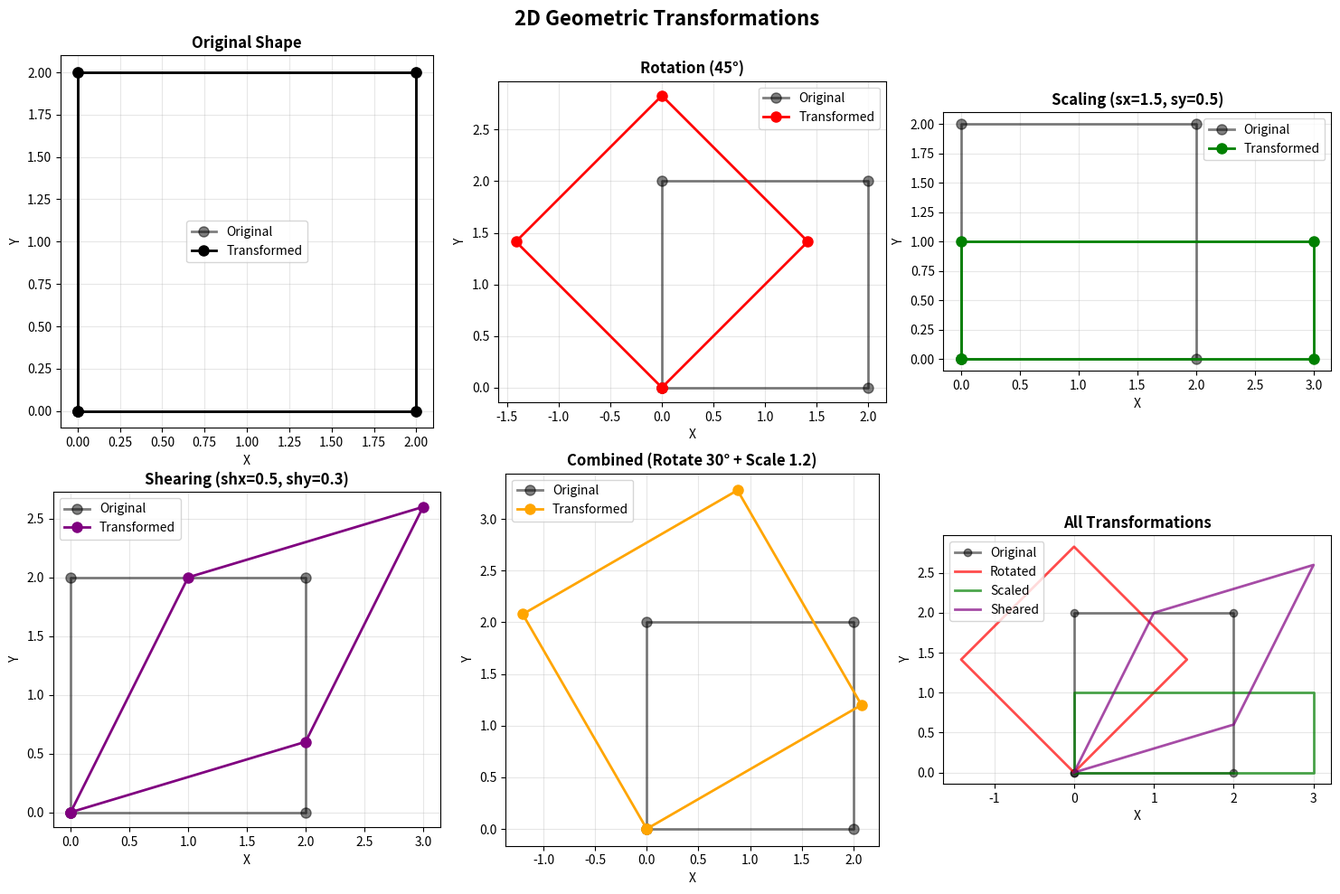
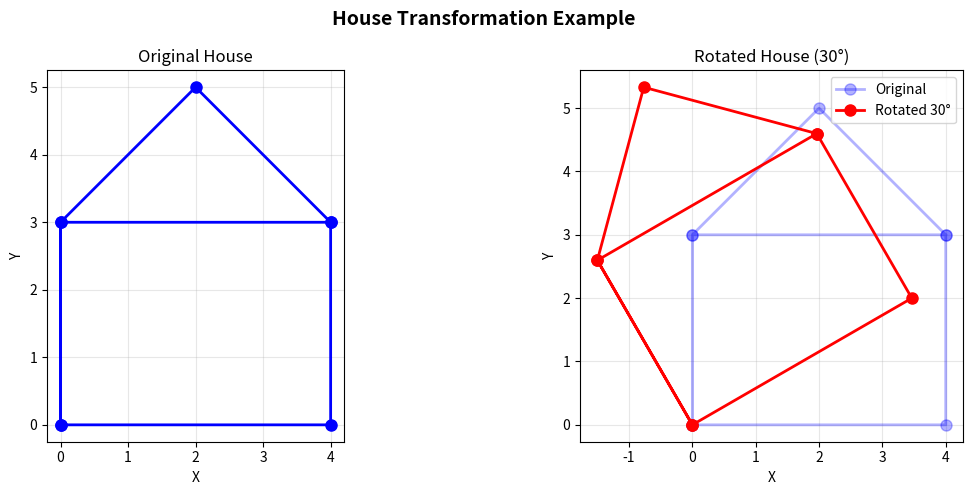

Reproduce these figures in Python, in order.

#3: Geometric Transformations: Use matrices in NumPy to apply 2D transformations (rotation, scaling, shearing) to a set of points and plot the results.

import numpy as np
import pandas as pd
import matplotlib.pyplot as plt

# Create a set of points forming a shape (square)
def create_square():
    """Create points for a square"""
    points = np.array([
        [0, 0],
        [2, 0],
        [2, 2],
        [0, 2],
        [0, 0]  # Close the shape
    ])
    return points

# Rotation matrix
def rotation_matrix(angle_degrees):
    """Create a 2D rotation matrix"""
    theta = np.radians(angle_degrees)
    return np.array([
        [np.cos(theta), -np.sin(theta)],
        [np.sin(theta), np.cos(theta)]
    ])

# Scaling matrix
def scaling_matrix(sx, sy):
    """Create a 2D scaling matrix"""
    return np.array([
        [sx, 0],
        [0, sy]
    ])

# Shearing matrix
def shearing_matrix(shx, shy):
    """Create a 2D shearing matrix"""
    return np.array([
        [1, shx],
        [shy, 1]
    ])

# Apply transformation
def apply_transformation(points, transformation_matrix):
    """Apply transformation matrix to points"""
    # Transpose for matrix multiplication, then transpose back
    transformed = (transformation_matrix @ points.T).T
    return transformed

# Create original points
original_points = create_square()

# Apply transformations
rotated_45 = apply_transformation(original_points, rotation_matrix(45))
scaled = apply_transformation(original_points, scaling_matrix(1.5, 0.5))
sheared = apply_transformation(original_points, shearing_matrix(0.5, 0.3))

# Combined transformation (rotate then scale)
combined_matrix = scaling_matrix(1.2, 1.2) @ rotation_matrix(30)
combined = apply_transformation(original_points, combined_matrix)

# Create DataFrame to display transformation matrices
print("=" * 60)
print("TRANSFORMATION MATRICES")
print("=" * 60)

print("\n1. Rotation Matrix (45 degrees):")
print(pd.DataFrame(rotation_matrix(45), 
                   columns=['x', 'y'], 
                   index=['x\'', 'y\'']))

print("\n2. Scaling Matrix (sx=1.5, sy=0.5):")
print(pd.DataFrame(scaling_matrix(1.5, 0.5), 
                   columns=['x', 'y'], 
                   index=['x\'', 'y\'']))

print("\n3. Shearing Matrix (shx=0.5, shy=0.3):")
print(pd.DataFrame(shearing_matrix(0.5, 0.3), 
                   columns=['x', 'y'], 
                   index=['x\'', 'y\'']))

# Display points in DataFrame
print("\n" + "=" * 60)
print("ORIGINAL AND TRANSFORMED POINTS")
print("=" * 60)

points_df = pd.DataFrame({
    'Original_X': original_points[:, 0],
    'Original_Y': original_points[:, 1],
    'Rotated_X': rotated_45[:, 0],
    'Rotated_Y': rotated_45[:, 1],
    'Scaled_X': scaled[:, 0],
    'Scaled_Y': scaled[:, 1],
    'Sheared_X': sheared[:, 0],
    'Sheared_Y': sheared[:, 1]
})

print("\n", points_df.round(3))

# Plotting
fig, axes = plt.subplots(2, 3, figsize=(15, 10))
fig.suptitle('2D Geometric Transformations', fontsize=16, fontweight='bold')

# Function to plot shape
def plot_shape(ax, original, transformed, title, color='blue'):
    ax.plot(original[:, 0], original[:, 1], 'ko-', 
            linewidth=2, markersize=8, label='Original', alpha=0.5)
    ax.plot(transformed[:, 0], transformed[:, 1], 
            color=color, marker='o', linewidth=2, 
            markersize=8, label='Transformed')
    ax.grid(True, alpha=0.3)
    ax.set_aspect('equal')
    ax.legend()
    ax.set_title(title, fontweight='bold')
    ax.set_xlabel('X')
    ax.set_ylabel('Y')

# Plot transformations
plot_shape(axes[0, 0], original_points, original_points, 
           'Original Shape', 'black')

plot_shape(axes[0, 1], original_points, rotated_45, 
           'Rotation (45°)', 'red')

plot_shape(axes[0, 2], original_points, scaled, 
           'Scaling (sx=1.5, sy=0.5)', 'green')

plot_shape(axes[1, 0], original_points, sheared, 
           'Shearing (shx=0.5, shy=0.3)', 'purple')

plot_shape(axes[1, 1], original_points, combined, 
           'Combined (Rotate 30° + Scale 1.2)', 'orange')

# All transformations together
axes[1, 2].plot(original_points[:, 0], original_points[:, 1], 
                'ko-', linewidth=2, label='Original', alpha=0.5)
axes[1, 2].plot(rotated_45[:, 0], rotated_45[:, 1], 
                'r-', linewidth=2, label='Rotated', alpha=0.7)
axes[1, 2].plot(scaled[:, 0], scaled[:, 1], 
                'g-', linewidth=2, label='Scaled', alpha=0.7)
axes[1, 2].plot(sheared[:, 0], sheared[:, 1], 
                'purple', linewidth=2, label='Sheared', alpha=0.7)
axes[1, 2].grid(True, alpha=0.3)
axes[1, 2].set_aspect('equal')
axes[1, 2].legend()
axes[1, 2].set_title('All Transformations', fontweight='bold')
axes[1, 2].set_xlabel('X')
axes[1, 2].set_ylabel('Y')

plt.tight_layout()
plt.show()

# Additional example: Transform a more complex shape
print("\n" + "=" * 60)
print("BONUS: Transforming a House Shape")
print("=" * 60)

# Create a house shape
house = np.array([
    [0, 0], [4, 0], [4, 3], [0, 3], [0, 0],  # Base
    [0, 3], [2, 5], [4, 3]  # Roof
])

# Apply rotation to house
rotated_house = apply_transformation(house, rotation_matrix(30))

# Plot house transformation
fig, (ax1, ax2) = plt.subplots(1, 2, figsize=(12, 5))
fig.suptitle('House Transformation Example', fontsize=14, fontweight='bold')

ax1.plot(house[:, 0], house[:, 1], 'bo-', linewidth=2, markersize=8)
ax1.set_title('Original House')
ax1.grid(True, alpha=0.3)
ax1.set_aspect('equal')
ax1.set_xlabel('X')
ax1.set_ylabel('Y')

ax2.plot(house[:, 0], house[:, 1], 'bo-', 
         linewidth=2, markersize=8, label='Original', alpha=0.3)
ax2.plot(rotated_house[:, 0], rotated_house[:, 1], 
         'ro-', linewidth=2, markersize=8, label='Rotated 30°')
ax2.set_title('Rotated House (30°)')
ax2.grid(True, alpha=0.3)
ax2.set_aspect('equal')
ax2.legend()
ax2.set_xlabel('X')
ax2.set_ylabel('Y')

plt.tight_layout()
plt.show()
